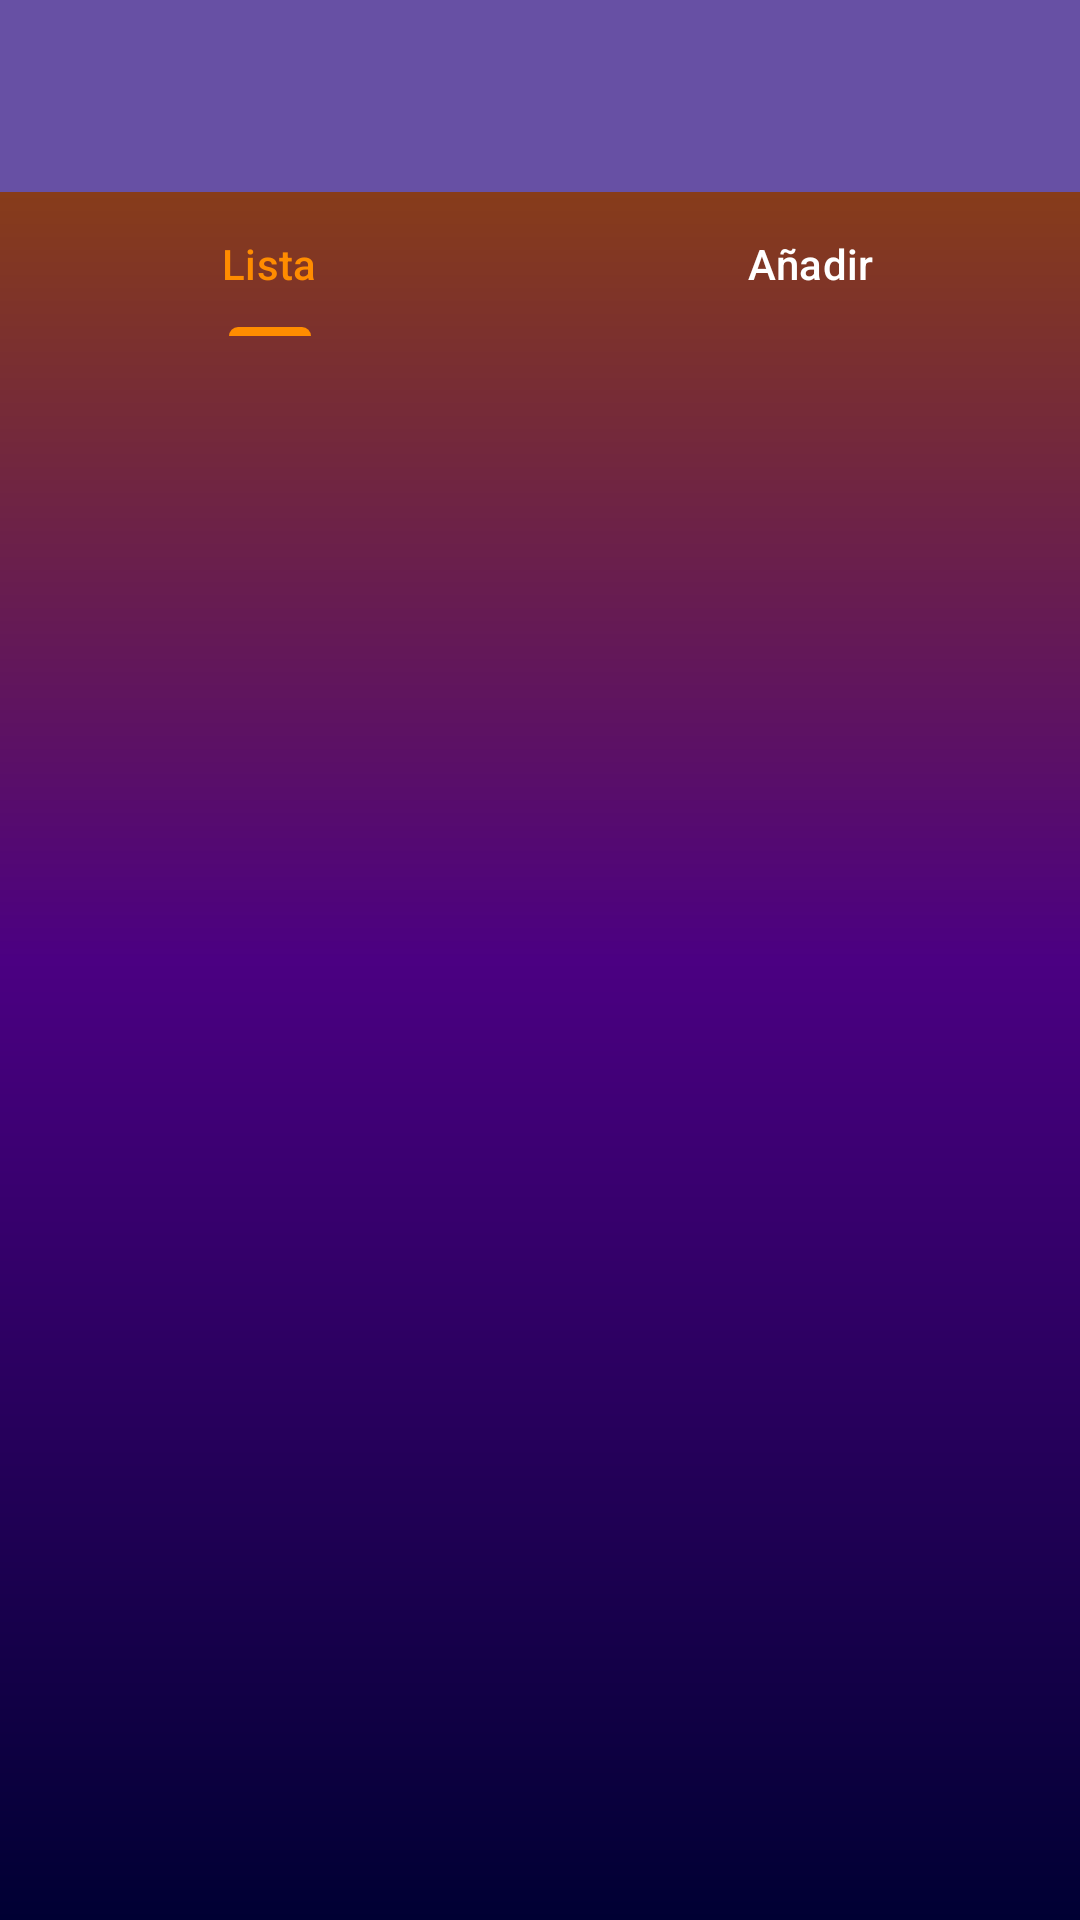

The Android layout XML behind this screen, and the referenced resources:
<!-- AndroidManifest.xml: application theme Theme.FixLab -->
<!-- res/layout/activity_clients.xml -->
<?xml version="1.0" encoding="utf-8"?>
<androidx.coordinatorlayout.widget.CoordinatorLayout
    xmlns:android="http://schemas.android.com/apk/res/android"
    xmlns:app="http://schemas.android.com/apk/res-auto"
    android:layout_width="match_parent"
    android:layout_height="match_parent"
    android:background="@drawable/splash_background">

    <com.google.android.material.appbar.AppBarLayout
        android:id="@+id/appbar"
        android:layout_width="match_parent"
        android:layout_height="wrap_content"
        android:background="@android:color/transparent"
        app:elevation="0dp">

        <include layout="@layout/toolbar"/>

        <com.google.android.material.tabs.TabLayout
            android:id="@+id/layoutTab"
            android:layout_width="match_parent"
            android:layout_height="wrap_content"
            android:background="@android:color/transparent"
            app:tabTextColor="#FFFFFF"
            app:tabSelectedTextColor="#FF8C00"
            app:tabIndicatorColor="#FF8C00"
            app:tabGravity="fill">

            <com.google.android.material.tabs.TabItem
                android:id="@+id/tabList"
                android:layout_width="wrap_content"
                android:layout_height="wrap_content"
                android:text="Lista" />

            <com.google.android.material.tabs.TabItem
                android:id="@+id/tabAdd"
                android:layout_width="wrap_content"
                android:layout_height="wrap_content"
                android:text="Añadir" />

        </com.google.android.material.tabs.TabLayout>
    </com.google.android.material.appbar.AppBarLayout>

    <androidx.viewpager2.widget.ViewPager2
        android:id="@+id/vp2Clients"
        android:layout_width="match_parent"
        android:layout_height="match_parent"
        app:layout_behavior="@string/appbar_scrolling_view_behavior"/>

</androidx.coordinatorlayout.widget.CoordinatorLayout>
<!-- res/layout/toolbar.xml (included above) -->
<?xml version="1.0" encoding="utf-8"?>
<androidx.constraintlayout.widget.ConstraintLayout xmlns:android="http://schemas.android.com/apk/res/android"
    xmlns:app="http://schemas.android.com/apk/res-auto"
    xmlns:tools="http://schemas.android.com/tools"
    android:layout_width="match_parent"
    android:layout_height="wrap_content">

    <androidx.appcompat.widget.Toolbar
        android:id="@+id/toolbar"
        android:layout_width="match_parent"
        android:layout_height="wrap_content"
        android:background="?attr/colorPrimary"
        android:minHeight="?attr/actionBarSize"
        android:theme="?attr/actionBarTheme"
        app:layout_constraintEnd_toEndOf="parent"
        app:layout_constraintStart_toStartOf="parent"
        app:layout_constraintTop_toTopOf="parent" />

</androidx.constraintlayout.widget.ConstraintLayout>
<!-- resources referenced by this layout -->
<resources>
  <!-- drawable splash_background (drawable) -->
  <?xml version="1.0" encoding="utf-8"?>
  <shape xmlns:android="http://schemas.android.com/apk/res/android">
      <gradient
          android:type="linear"
          android:angle="270"
          android:startColor="#964B00"
          android:centerColor="#4B0082"
          android:endColor="#000033" />
  </shape>
  <style name="Theme.FixLab" parent="Base.Theme.FixLab" />
  <style name="Base.Theme.FixLab" parent="Theme.Material3.DayNight.NoActionBar">
          
          
      </style>
</resources>
